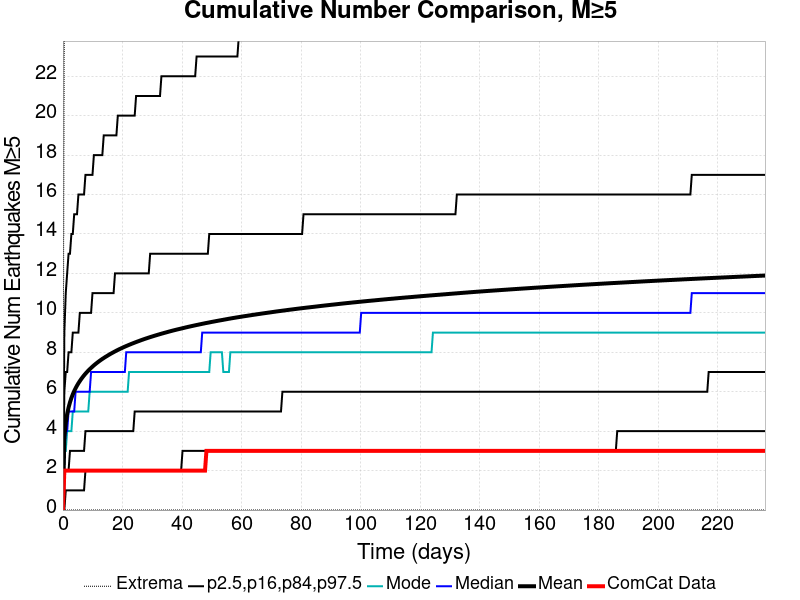

Source data for this figure (header and first rows):
Time (days), ComCat Data, Simulation Mean, Simulation Median, Simulation Mode, Simulation Minimum, Simulation Maximum, 2.5 %-ile, 16 %-ile, 84 %-ile, 97.5 %-ile
0.0, 0.0, 0.0, 0.0, 0.0, 0.0, 0.0, 0.0, 0.0, 0.0, 0.0
0.4726, 2.0, 3.688, 3.0, 3.0, 0.0, 26.0, 0.0, 2.0, 6.0, 9.0
0.9451, 2.0, 4.419, 4.0, 3.0, 0.0, 31.0, 1.0, 2.0, 7.0, 11.0
1.418, 2.0, 4.868, 4.0, 4.0, 0.0, 34.0, 1.0, 2.0, 7.0, 12.0
1.89, 2.0, 5.199, 5.0, 4.0, 0.0, 36.0, 1.0, 2.0, 8.0, 13.0
2.363, 2.0, 5.462, 5.0, 4.0, 0.0, 37.0, 1.0, 3.0, 8.0, 13.0
2.835, 2.0, 5.681, 5.0, 4.0, 0.0, 41.0, 1.0, 3.0, 8.0, 14.0
3.308, 2.0, 5.867, 5.0, 5.0, 0.0, 42.0, 1.0, 3.0, 9.0, 14.0
3.78, 2.0, 6.032, 5.0, 5.0, 0.0, 44.0, 1.0, 3.0, 9.0, 15.0
4.253, 2.0, 6.179, 6.0, 5.0, 0.0, 44.0, 1.0, 3.0, 9.0, 15.0
4.726, 2.0, 6.311, 6.0, 5.0, 0.0, 44.0, 1.0, 3.0, 9.0, 15.0
5.198, 2.0, 6.432, 6.0, 5.0, 0.0, 44.0, 1.0, 3.0, 9.0, 16.0
5.671, 2.0, 6.541, 6.0, 5.0, 0.0, 44.0, 1.0, 3.0, 10.0, 16.0
6.143, 2.0, 6.644, 6.0, 5.0, 0.0, 46.0, 1.0, 3.0, 10.0, 16.0
6.616, 2.0, 6.74, 6.0, 5.0, 0.0, 46.0, 1.0, 3.0, 10.0, 16.0
7.088, 2.0, 6.83, 6.0, 5.0, 0.0, 46.0, 1.0, 3.0, 10.0, 16.0
7.561, 2.0, 6.915, 6.0, 5.0, 0.0, 47.0, 2.0, 4.0, 10.0, 17.0
8.033, 2.0, 6.994, 6.0, 5.0, 0.0, 47.0, 2.0, 4.0, 10.0, 17.0
8.506, 2.0, 7.069, 6.0, 5.0, 0.0, 47.0, 2.0, 4.0, 10.0, 17.0
8.979, 2.0, 7.14, 6.0, 6.0, 0.0, 48.0, 2.0, 4.0, 10.0, 17.0
9.451, 2.0, 7.208, 7.0, 6.0, 0.0, 48.0, 2.0, 4.0, 10.0, 17.0
9.924, 2.0, 7.274, 7.0, 6.0, 0.0, 48.0, 2.0, 4.0, 11.0, 17.0
10.4, 2.0, 7.337, 7.0, 6.0, 0.0, 49.0, 2.0, 4.0, 11.0, 18.0
10.87, 2.0, 7.397, 7.0, 6.0, 0.0, 50.0, 2.0, 4.0, 11.0, 18.0
11.34, 2.0, 7.454, 7.0, 6.0, 0.0, 50.0, 2.0, 4.0, 11.0, 18.0
11.81, 2.0, 7.509, 7.0, 6.0, 0.0, 50.0, 2.0, 4.0, 11.0, 18.0
12.29, 2.0, 7.563, 7.0, 6.0, 0.0, 50.0, 2.0, 4.0, 11.0, 18.0
12.76, 2.0, 7.614, 7.0, 6.0, 0.0, 50.0, 2.0, 4.0, 11.0, 18.0
13.23, 2.0, 7.663, 7.0, 6.0, 0.0, 52.0, 2.0, 4.0, 11.0, 18.0
13.7, 2.0, 7.71, 7.0, 6.0, 0.0, 53.0, 2.0, 4.0, 11.0, 19.0
14.18, 2.0, 7.756, 7.0, 6.0, 0.0, 53.0, 2.0, 4.0, 11.0, 19.0
14.65, 2.0, 7.799, 7.0, 6.0, 0.0, 53.0, 2.0, 4.0, 11.0, 19.0
15.12, 2.0, 7.844, 7.0, 6.0, 0.0, 53.0, 2.0, 4.0, 11.0, 19.0
15.59, 2.0, 7.886, 7.0, 6.0, 0.0, 53.0, 2.0, 4.0, 11.0, 19.0
16.07, 2.0, 7.928, 7.0, 6.0, 0.0, 53.0, 2.0, 4.0, 11.0, 19.0
16.54, 2.0, 7.967, 7.0, 6.0, 0.0, 54.0, 2.0, 4.0, 11.0, 19.0
17.01, 2.0, 8.007, 7.0, 6.0, 0.0, 54.0, 2.0, 4.0, 11.0, 19.0
17.48, 2.0, 8.045, 7.0, 6.0, 0.0, 54.0, 2.0, 4.0, 12.0, 19.0
17.96, 2.0, 8.082, 7.0, 6.0, 0.0, 54.0, 2.0, 4.0, 12.0, 19.0
18.43, 2.0, 8.119, 7.0, 6.0, 0.0, 54.0, 2.0, 4.0, 12.0, 20.0
18.9, 2.0, 8.154, 7.0, 6.0, 0.0, 54.0, 2.0, 4.0, 12.0, 20.0
19.37, 2.0, 8.188, 7.0, 6.0, 0.0, 54.0, 2.0, 4.0, 12.0, 20.0
19.85, 2.0, 8.22, 7.0, 6.0, 0.0, 54.0, 2.0, 4.0, 12.0, 20.0
20.32, 2.0, 8.254, 7.0, 6.0, 0.0, 54.0, 2.0, 4.0, 12.0, 20.0
20.79, 2.0, 8.286, 7.0, 6.0, 0.0, 54.0, 2.0, 4.0, 12.0, 20.0
21.26, 2.0, 8.317, 8.0, 6.0, 0.0, 54.0, 2.0, 4.0, 12.0, 20.0
21.74, 2.0, 8.347, 8.0, 6.0, 0.0, 54.0, 2.0, 4.0, 12.0, 20.0
22.21, 2.0, 8.378, 8.0, 7.0, 0.0, 54.0, 2.0, 4.0, 12.0, 20.0
22.68, 2.0, 8.407, 8.0, 7.0, 0.0, 54.0, 2.0, 4.0, 12.0, 20.0
23.16, 2.0, 8.436, 8.0, 7.0, 0.0, 54.0, 2.0, 4.0, 12.0, 20.0
23.63, 2.0, 8.463, 8.0, 7.0, 0.0, 54.0, 2.0, 4.0, 12.0, 20.0
24.1, 2.0, 8.491, 8.0, 7.0, 0.0, 54.0, 2.0, 5.0, 12.0, 20.0
24.57, 2.0, 8.519, 8.0, 7.0, 0.0, 56.0, 2.0, 5.0, 12.0, 21.0
25.05, 2.0, 8.546, 8.0, 7.0, 0.0, 56.0, 2.0, 5.0, 12.0, 21.0
25.52, 2.0, 8.572, 8.0, 7.0, 0.0, 57.0, 2.0, 5.0, 12.0, 21.0
25.99, 2.0, 8.599, 8.0, 7.0, 0.0, 57.0, 2.0, 5.0, 12.0, 21.0
26.46, 2.0, 8.625, 8.0, 7.0, 0.0, 58.0, 2.0, 5.0, 12.0, 21.0
26.94, 2.0, 8.65, 8.0, 7.0, 0.0, 58.0, 2.0, 5.0, 12.0, 21.0
27.41, 2.0, 8.675, 8.0, 7.0, 0.0, 58.0, 2.0, 5.0, 12.0, 21.0
27.88, 2.0, 8.7, 8.0, 7.0, 0.0, 60.0, 2.0, 5.0, 12.0, 21.0
... 440 more rows
